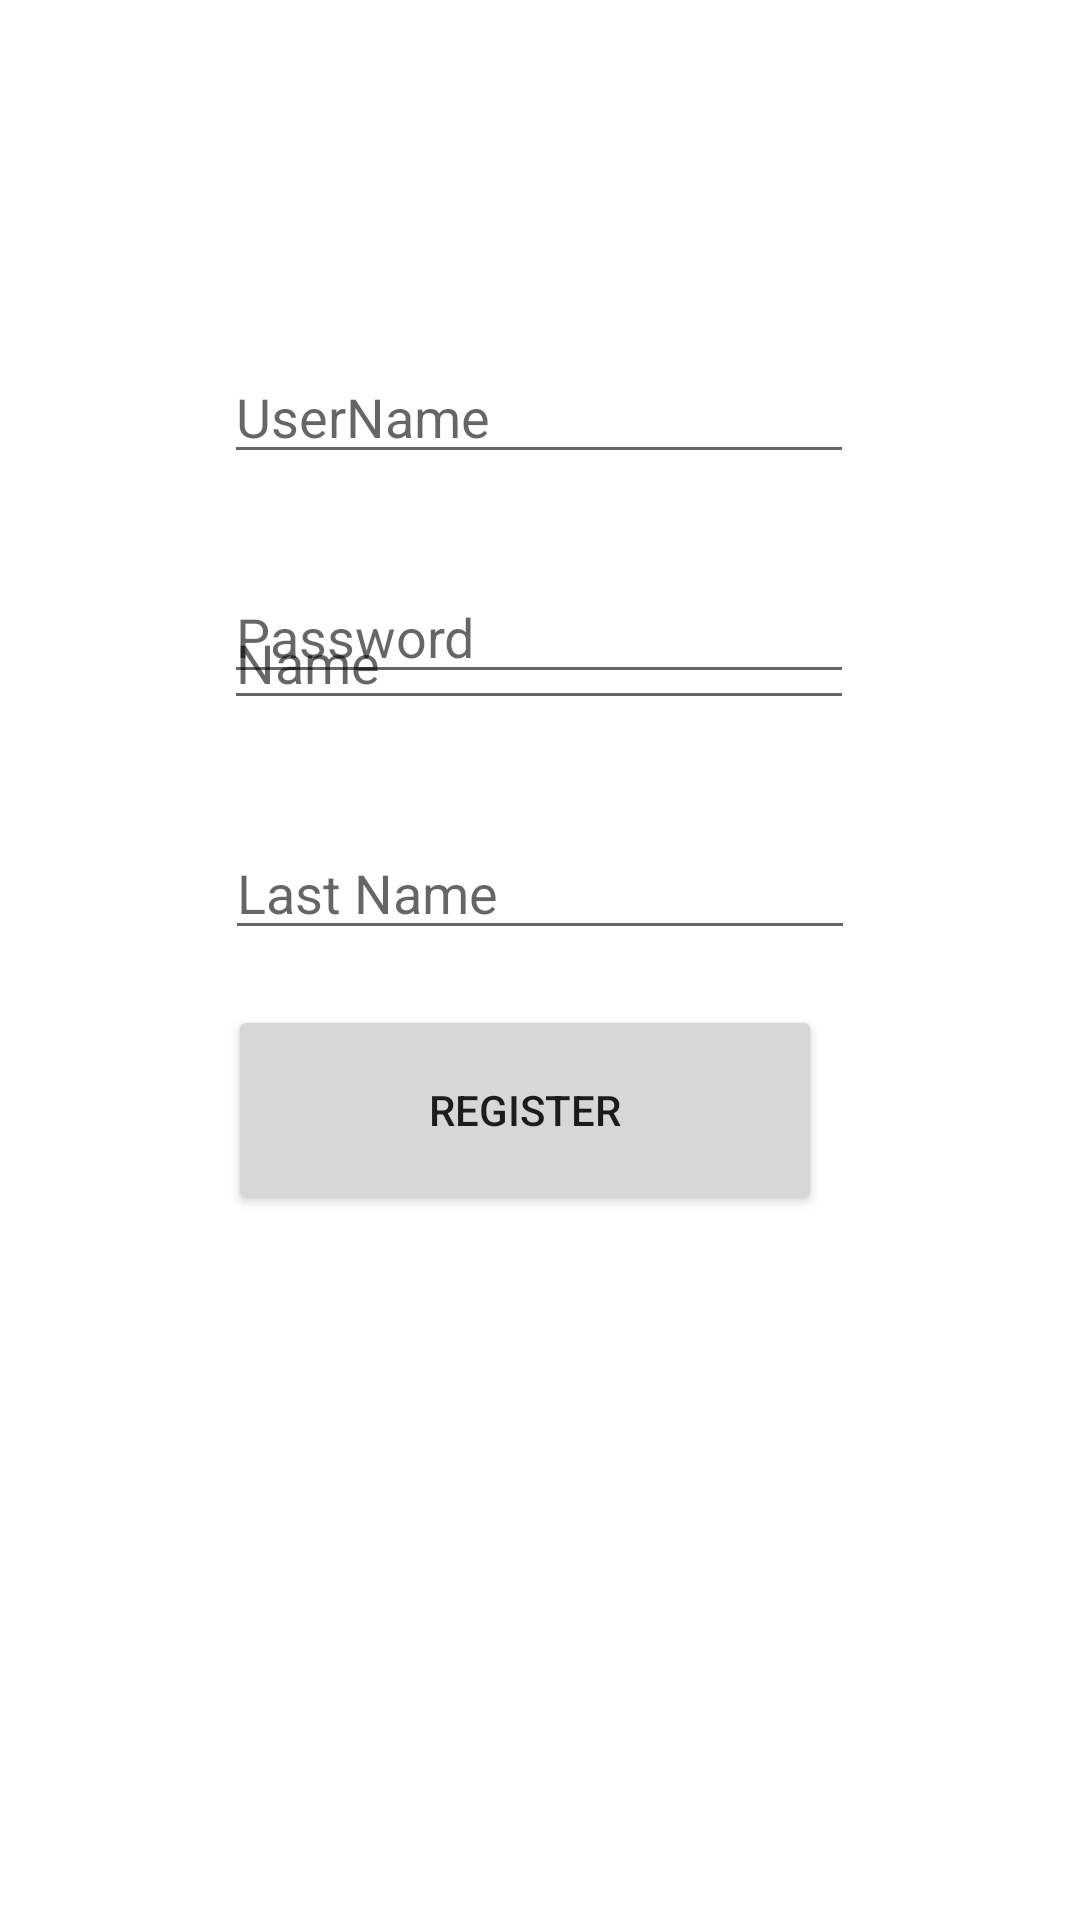

This screen was rendered from an Android layout file. Write that file and the resources it references.
<!-- AndroidManifest.xml: application theme Theme.MyFirstRegistrationFirebase -->
<!-- res/layout/activity_register.xml -->
<?xml version="1.0" encoding="utf-8"?>
<androidx.constraintlayout.widget.ConstraintLayout xmlns:android="http://schemas.android.com/apk/res/android"
    xmlns:app="http://schemas.android.com/apk/res-auto"
    xmlns:tools="http://schemas.android.com/tools"
    android:layout_width="match_parent"
    android:layout_height="match_parent"
    tools:context=".RegisterActivity">

    <EditText
        android:id="@+id/editTextTextPersonName"
        android:layout_width="wrap_content"
        android:layout_height="wrap_content"
        android:ems="10"
        android:hint="UserName"
        android:inputType="textPersonName"
        app:layout_constraintBottom_toBottomOf="parent"
        app:layout_constraintEnd_toEndOf="parent"
        app:layout_constraintHorizontal_bias="0.497"
        app:layout_constraintStart_toStartOf="parent"
        app:layout_constraintTop_toTopOf="parent"
        app:layout_constraintVertical_bias="0.195" />

    <EditText
        android:id="@+id/editTextTextPersonName2"
        android:layout_width="wrap_content"
        android:layout_height="wrap_content"
        android:layout_marginTop="32dp"
        android:ems="10"
        android:hint="Password"
        android:inputType="textPersonName"
        app:layout_constraintBottom_toBottomOf="parent"
        app:layout_constraintEnd_toEndOf="parent"
        app:layout_constraintHorizontal_bias="0.497"
        app:layout_constraintStart_toStartOf="parent"
        app:layout_constraintTop_toBottomOf="@+id/editTextTextPersonName"
        app:layout_constraintVertical_bias="0.0" />

    <EditText
        android:id="@+id/editTextTextPersonName3"
        android:layout_width="wrap_content"
        android:layout_height="wrap_content"
        android:layout_marginBottom="400dp"
        android:ems="10"
        android:hint="Name"
        android:inputType="textPersonName"
        app:layout_constraintBottom_toBottomOf="parent"
        app:layout_constraintEnd_toEndOf="parent"
        app:layout_constraintHorizontal_bias="0.497"
        app:layout_constraintStart_toStartOf="parent"
        app:layout_constraintTop_toBottomOf="@+id/editTextTextPersonName2"
        app:layout_constraintVertical_bias="1.0" />

    <Button
        android:id="@+id/button"
        android:layout_width="198dp"
        android:layout_height="70dp"
        android:layout_marginTop="62dp"
        android:text="Register"
        app:layout_constraintBottom_toBottomOf="parent"
        app:layout_constraintEnd_toEndOf="parent"
        app:layout_constraintHorizontal_bias="0.469"
        app:layout_constraintStart_toStartOf="parent"
        app:layout_constraintTop_toBottomOf="@+id/editTextTextPersonName3"
        app:layout_constraintVertical_bias="0.123" />

    <EditText
        android:id="@+id/editTextTextPersonName5"
        android:layout_width="wrap_content"
        android:layout_height="wrap_content"
        android:layout_marginTop="17dp"
        android:ems="10"
        android:hint="Last Name"
        android:inputType="textPersonName"
        app:layout_constraintBottom_toTopOf="@+id/button"
        app:layout_constraintEnd_toEndOf="parent"
        app:layout_constraintStart_toStartOf="parent"
        app:layout_constraintTop_toBottomOf="@+id/editTextTextPersonName3" />
</androidx.constraintlayout.widget.ConstraintLayout>
<!-- resources referenced by this layout -->
<resources>
  <style name="Theme.MyFirstRegistrationFirebase" parent="Theme.MaterialComponents.DayNight.DarkActionBar">
          
          <item name="colorPrimary">@color/purple_500</item>
          <item name="colorPrimaryVariant">@color/purple_700</item>
          <item name="colorOnPrimary">@color/white</item>
          
          <item name="colorSecondary">@color/teal_200</item>
          <item name="colorSecondaryVariant">@color/teal_700</item>
          <item name="colorOnSecondary">@color/black</item>
          
          <item name="android:statusBarColor">?attr/colorPrimaryVariant</item>
          
      </style>
  <!-- not gathered from this repository: default colours our renderer supplied (Android Studio template values) -->
  <color name="purple_500">#FF6200EE</color>
  <color name="purple_700">#FF3700B3</color>
  <color name="teal_200">#FF03DAC5</color>
  <color name="teal_700">#FF018786</color>
  <color name="black">#FF000000</color>
  <color name="white">#FFFFFFFF</color>
</resources>
